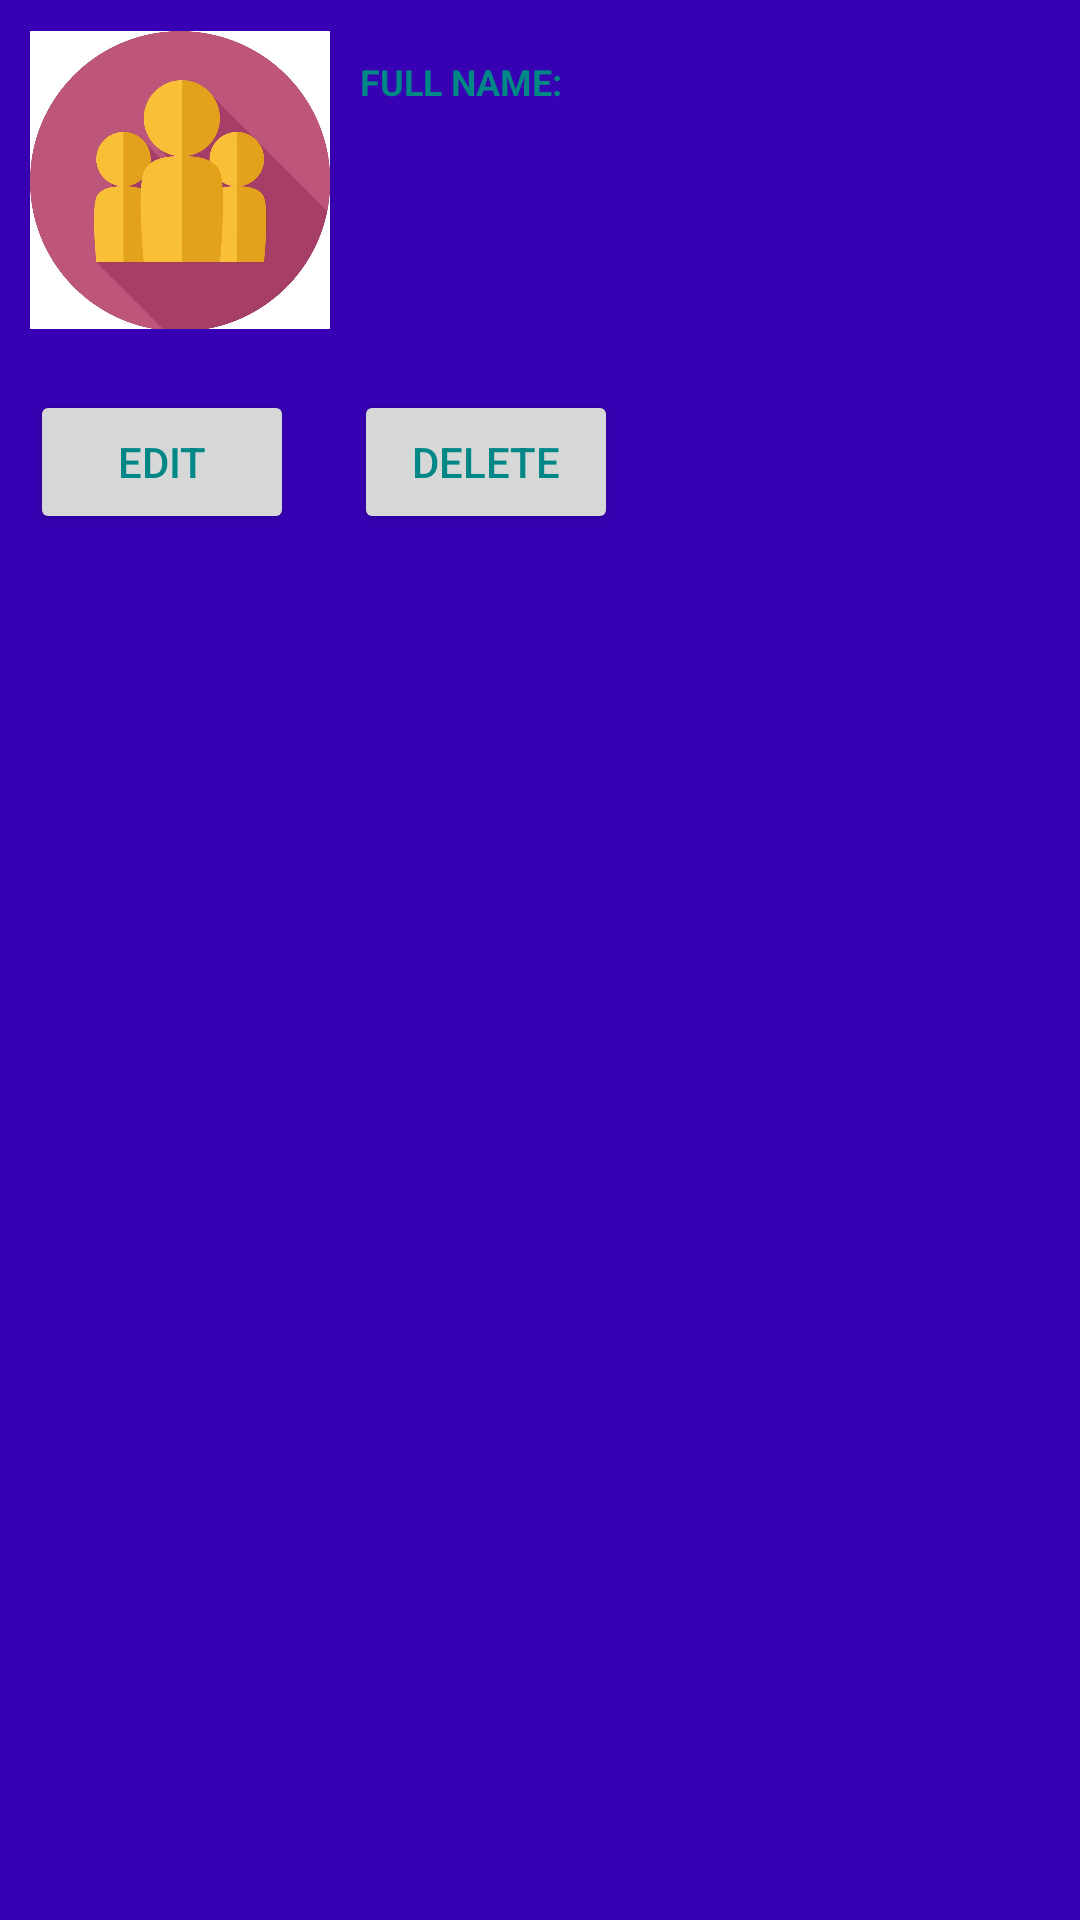

Here is an Android app screen rendered from its layout file. Give the layout XML and the strings, colors and styles it references.
<!-- AndroidManifest.xml: application theme Theme.PharmacyProjects -->
<!-- res/layout/adminuserlistviewlayoutinterface.xml -->
<?xml version="1.0" encoding="utf-8"?>
<RelativeLayout xmlns:android="http://schemas.android.com/apk/res/android"
    xmlns:tools="http://schemas.android.com/tools"
    android:layout_margin="10dp"
    android:background="@color/purple_700"
    android:layout_width="match_parent"
    android:layout_height="wrap_content">

    <ImageView
        android:id="@+id/adminuserimageview"
        android:layout_width="100dp"
        android:layout_height="100dp"
        android:layout_margin="10dp"
        android:contentDescription="@string/admin_user_ImageView"
        android:src="@drawable/userslogo" />

    <TextView
        android:id="@+id/tv_usrkeyID"
        android:layout_toEndOf="@id/adminuserimageview"
        android:layout_width="wrap_content"
        android:layout_height="wrap_content"
        android:visibility="invisible"/>

    <TextView
        android:id="@+id/tv_admUsrNameLabel"
        android:layout_width="wrap_content"
        android:layout_height="wrap_content"
        android:layout_below="@id/tv_usrkeyID"
        android:layout_toEndOf="@id/adminuserimageview"
        android:text="@string/full_name_admUsr"
        android:textColor="@color/teal_700"
        android:textSize="12sp"
        android:textStyle="bold"
        tools:ignore="TextContrastCheck" />

    <TextView
        android:id="@+id/tv_admUsrFullName"
        android:layout_width="wrap_content"
        android:layout_height="wrap_content"
        android:layout_below="@id/tv_admUsrNameLabel"
        android:layout_toEndOf="@id/adminuserimageview"
        android:textColor="@color/white"
        android:textStyle="normal"
        tools:ignore="TextContrastCheck" />

    <Button
        android:id="@+id/btn_AdmEditUsername"
        android:layout_width="wrap_content"
        android:layout_height="wrap_content"
        android:layout_below="@+id/adminuserimageview"
       android:layout_margin="10dp"
        android:focusable="false"
        android:focusableInTouchMode="false"
        android:text="@string/edit_adm_button"
        android:textColor="@color/teal_700"
        tools:ignore="TextContrastCheck" />

    <Button
        android:id="@+id/btn_AdmDeleteUsername"
        android:layout_width="wrap_content"
        android:layout_height="wrap_content"
        android:layout_margin="10dp"
        android:layout_below="@id/adminuserimageview"
        android:layout_toEndOf="@id/btn_AdmEditUsername"
        android:focusable="false"
        android:focusableInTouchMode="false"
        android:text="@string/delete_adm_user"
        android:textColor="@color/teal_700"
        tools:ignore="TextContrastCheck" />


</RelativeLayout>
<!-- resources referenced by this layout -->
<resources>
  <color name="purple_700">#FF3700B3</color>
  <color name="teal_700">#FF018786</color>
  <color name="white">#FFFFFFFF</color>
  <!-- drawable userslogo: png bitmap (drawable-xxhdpi, 72817 bytes) -->
  <string name="admin_user_ImageView">Admin User Image View</string>
  <string name="delete_adm_user">DELETE</string>
  <string name="edit_adm_button">EDIT</string>
  <string name="full_name_admUsr">FULL NAME:</string>
  <style name="Theme.PharmacyProjects" parent="Theme.MaterialComponents.DayNight.DarkActionBar">
          
          <item name="colorPrimary">@color/black</item>
          <item name="colorPrimaryVariant">@color/purple_700</item>
          <item name="colorOnPrimary">@color/white</item>
          
          <item name="colorSecondary">@color/teal_200</item>
          <item name="colorSecondaryVariant">@color/teal_700</item>
          <item name="colorOnSecondary">@color/black</item>
          
          <item name="android:statusBarColor" tools:targetApi="l">?attr/colorPrimaryVariant</item>
          
      </style>
  <color name="black">#FF000000</color>
  <color name="teal_200">#FF03DAC5</color>
</resources>
